The GitHub repository XuanHoangee2/WhileBloodCellClassification contains a labelled image folder "PBC_dataset_split" with 7 categories: basophil, eosinophil, erythroblast, lymphocyte, monocyte, neutrophil, platelet. Examples follow, each with its label.

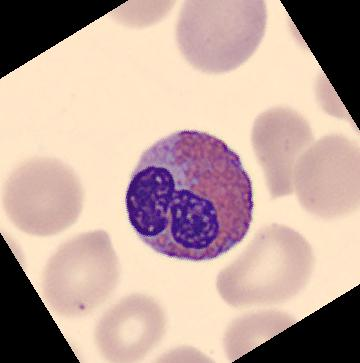
Label: eosinophil

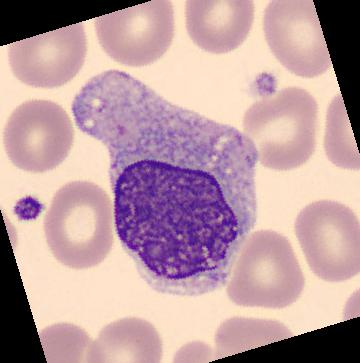
Label: monocyte

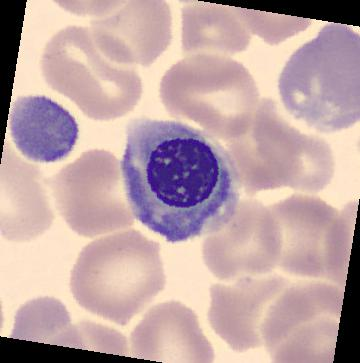
Label: erythroblast

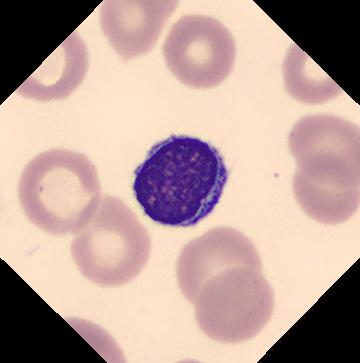
Label: lymphocyte

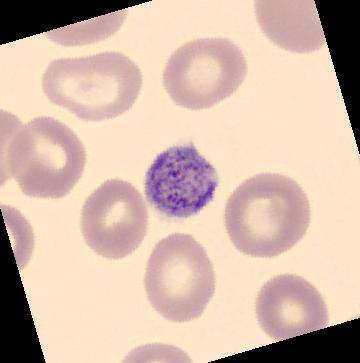
Label: platelet

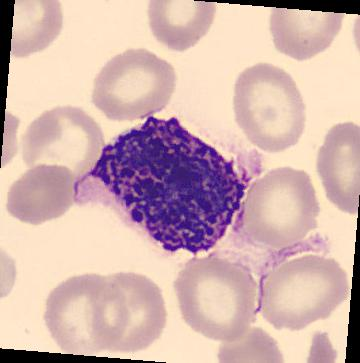
Label: basophil
